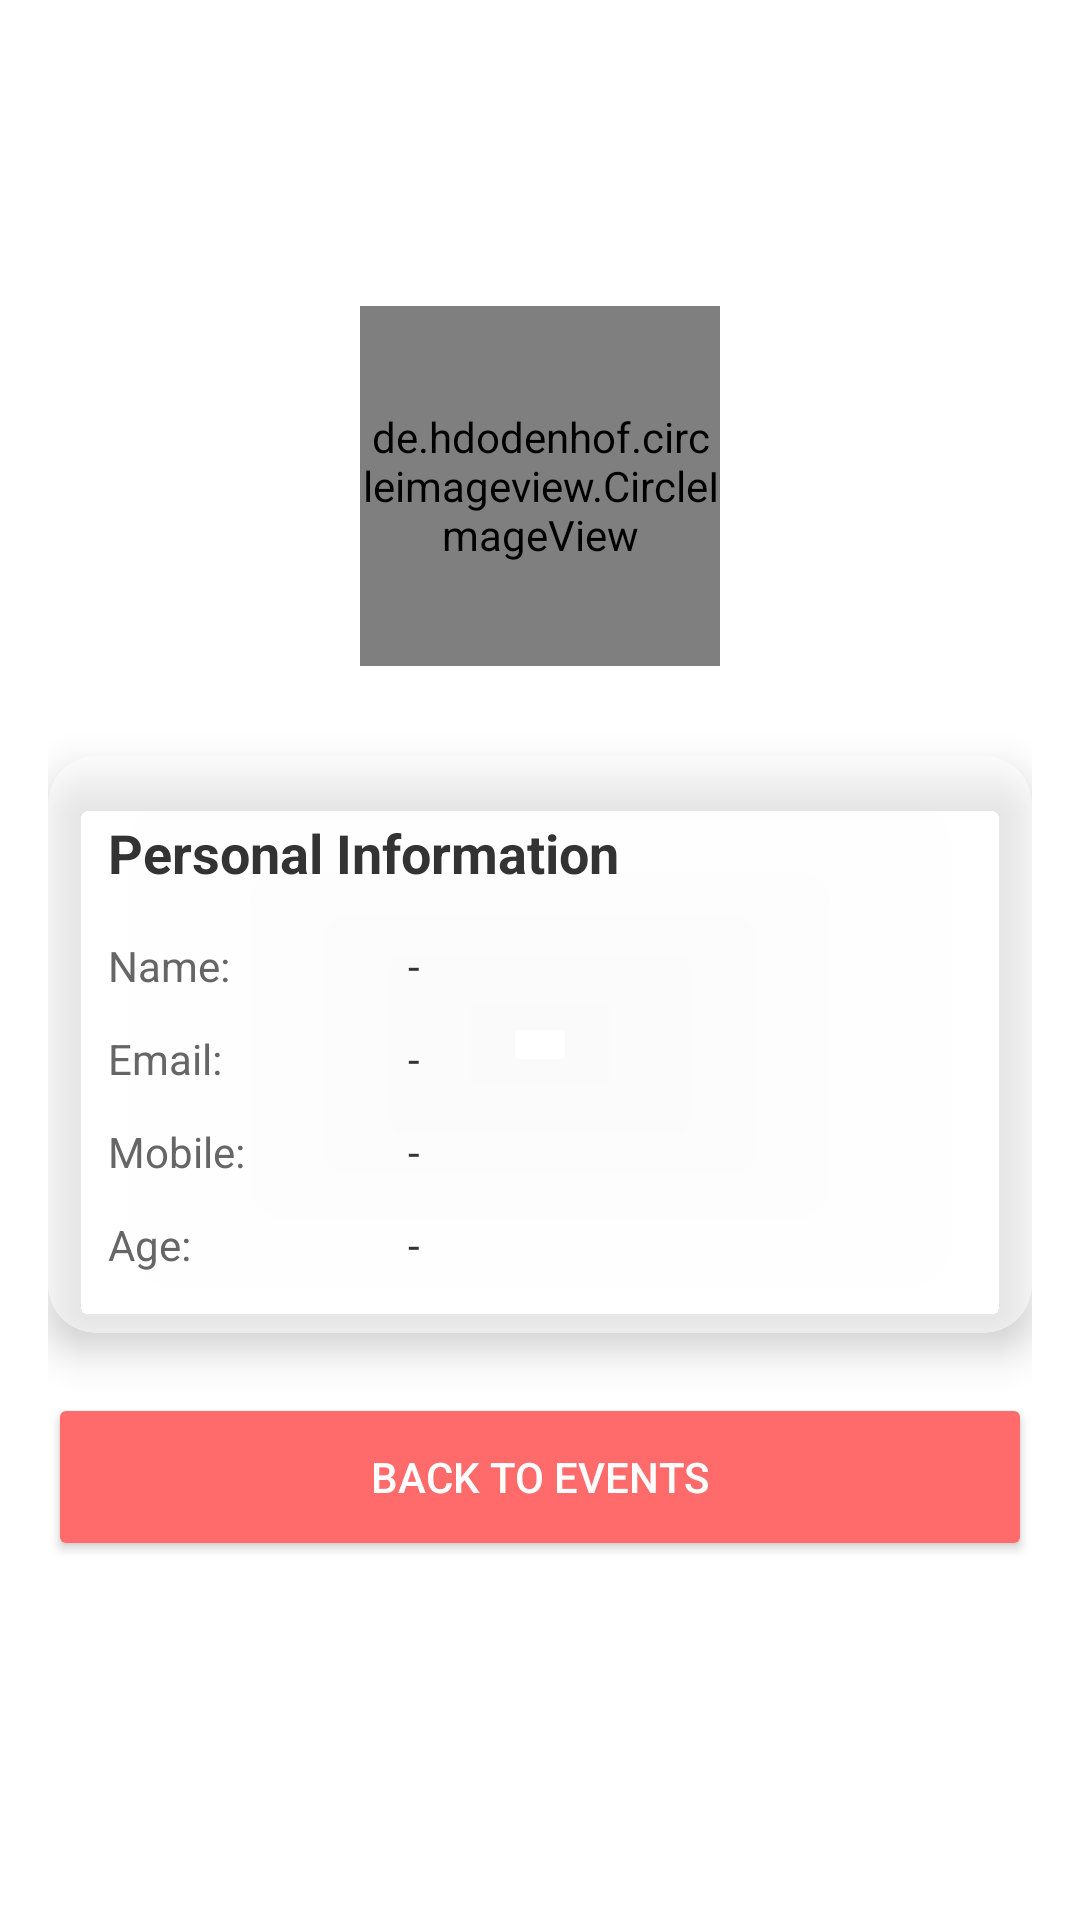

The Android layout XML behind this screen, and the referenced resources:
<!-- AndroidManifest.xml: application theme Theme.EduPlanPro -->
<!-- res/layout/activity_profile.xml -->
<?xml version="1.0" encoding="utf-8"?>
<LinearLayout xmlns:android="http://schemas.android.com/apk/res/android"
    xmlns:app="http://schemas.android.com/apk/res-auto"
    android:layout_width="match_parent"
    android:layout_height="match_parent"
    android:background="@drawable/gradient_background"
    android:orientation="vertical"
    android:padding="16dp">

    <androidx.appcompat.widget.Toolbar
        android:id="@+id/toolbar"
        android:layout_width="match_parent"
        android:layout_height="?attr/actionBarSize"
        android:background="@drawable/gradient_background"
        app:title="My Profile"
        app:titleTextColor="@android:color/white" />

    <de.hdodenhof.circleimageview.CircleImageView
        android:id="@+id/profileImage"
        android:layout_width="120dp"
        android:layout_height="120dp"
        android:layout_gravity="center"
        android:layout_marginTop="30dp"
        android:src="@drawable/ic_launcher_foreground"
        app:civ_border_color="@android:color/white"
        app:civ_border_width="2dp" />

    <com.google.android.material.card.MaterialCardView
        android:layout_width="match_parent"
        android:layout_height="wrap_content"
        android:layout_marginTop="30dp"
        app:cardCornerRadius="16dp"
        app:cardElevation="8dp"
        app:cardBackgroundColor="#80FFFFFF">

        <LinearLayout
            android:layout_width="match_parent"
            android:layout_height="wrap_content"
            android:orientation="vertical"
            android:padding="20dp">

            <TextView
                android:layout_width="match_parent"
                android:layout_height="wrap_content"
                android:text="Personal Information"
                android:textSize="18sp"
                android:textStyle="bold"
                android:textColor="#333333"
                android:layout_marginBottom="16dp" />

            <LinearLayout
                android:layout_width="match_parent"
                android:layout_height="wrap_content"
                android:orientation="horizontal"
                android:layout_marginBottom="12dp">

                <TextView
                    android:layout_width="100dp"
                    android:layout_height="wrap_content"
                    android:text="Name:"
                    android:textSize="14sp"
                    android:textColor="#666666" />

                <TextView
                    android:id="@+id/nameValue"
                    android:layout_width="0dp"
                    android:layout_height="wrap_content"
                    android:layout_weight="1"
                    android:text="-"
                    android:textSize="14sp"
                    android:textColor="#333333" />
            </LinearLayout>

            <LinearLayout
                android:layout_width="match_parent"
                android:layout_height="wrap_content"
                android:orientation="horizontal"
                android:layout_marginBottom="12dp">

                <TextView
                    android:layout_width="100dp"
                    android:layout_height="wrap_content"
                    android:text="Email:"
                    android:textSize="14sp"
                    android:textColor="#666666" />

                <TextView
                    android:id="@+id/emailValue"
                    android:layout_width="0dp"
                    android:layout_height="wrap_content"
                    android:layout_weight="1"
                    android:text="-"
                    android:textSize="14sp"
                    android:textColor="#333333" />
            </LinearLayout>

            <LinearLayout
                android:layout_width="match_parent"
                android:layout_height="wrap_content"
                android:orientation="horizontal"
                android:layout_marginBottom="12dp">

                <TextView
                    android:layout_width="100dp"
                    android:layout_height="wrap_content"
                    android:text="Mobile:"
                    android:textSize="14sp"
                    android:textColor="#666666" />

                <TextView
                    android:id="@+id/mobileValue"
                    android:layout_width="0dp"
                    android:layout_height="wrap_content"
                    android:layout_weight="1"
                    android:text="-"
                    android:textSize="14sp"
                    android:textColor="#333333" />
            </LinearLayout>

            <LinearLayout
                android:layout_width="match_parent"
                android:layout_height="wrap_content"
                android:orientation="horizontal">

                <TextView
                    android:layout_width="100dp"
                    android:layout_height="wrap_content"
                    android:text="Age:"
                    android:textSize="14sp"
                    android:textColor="#666666" />

                <TextView
                    android:id="@+id/ageValue"
                    android:layout_width="0dp"
                    android:layout_height="wrap_content"
                    android:layout_weight="1"
                    android:text="-"
                    android:textSize="14sp"
                    android:textColor="#333333" />
            </LinearLayout>

        </LinearLayout>

    </com.google.android.material.card.MaterialCardView>

    <Button
        android:id="@+id/backButton"
        android:layout_width="match_parent"
        android:layout_height="56dp"
        android:layout_marginTop="20dp"
        android:text="Back to Events"
        android:backgroundTint="#FF6B6B"
        android:textColor="@android:color/white" />

</LinearLayout>
<!-- resources referenced by this layout -->
<resources>
  <style name="Theme.EduPlanPro" parent="Theme.MaterialComponents.DayNight.NoActionBar">
          <item name="colorPrimary">@color/purple_500</item>
          <item name="colorPrimaryVariant">@color/purple_700</item>
          <item name="colorOnPrimary">@color/white</item>
          <item name="colorSecondary">@color/teal_200</item>
          <item name="colorSecondaryVariant">@color/teal_700</item>
          <item name="colorOnSecondary">@color/black</item>
          <item name="android:statusBarColor">#667eea</item>
      </style>
  <!-- not gathered from this repository: default colours our renderer supplied (Android Studio template values) -->
  <color name="purple_500">#FF6200EE</color>
  <color name="purple_700">#FF3700B3</color>
  <color name="teal_200">#FF03DAC5</color>
  <color name="teal_700">#FF018786</color>
  <color name="black">#FF000000</color>
  <color name="white">#FFFFFFFF</color>
</resources>
